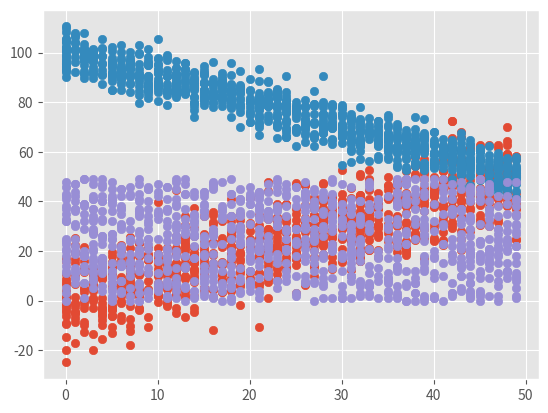

The script that saved this image:
''' In this task, we want to explore possible correlations among variables, respectively, data points. To make statements
about presence of absence of any kind of relationship we can express this both
in a quantitive way (computation of a correlation measure) and in a qualitative way, i.e.
using data visualization. '''

# Computation of correlation coefficient. 
 
import numpy as np
import matplotlib
import matplotlib.pyplot as plt
%matplotlib inline
matplotlib.style.use('ggplot')

np.random.seed(1)








# 1000 random integers between 0 and 50

x_data = np.random.randint(0, 50, 1000)
y_data = x_data + np.random.normal(0, 10, 1000)

# Is the correlation positive, negative or is there no correlation?

correlation_coefficient = np.corrcoef(x_data, y_data)
print(correlation_coefficient)

# You can also visualize your data and see if you interpreted the correlation measure correctly



# Which visualization to use here you learnt in lecture 3

plt.scatter(x_data, y_data)


# Let us try another example

x_data2 = np.random.randint(0, 50, 1000)
y_data2 = 100 - x_data2 + np.random.normal(0, 5, 1000)
correlation_coefficient = np.corrcoef(x_data2, y_data2)
print(correlation_coefficient)

plt.scatter(x_data2,y_data2)



# Ok, now it is your turn.
x = np.random.randint(0, 50, 1000)
y = np.random.randint(0, 50, 1000)
correlation_coefficient = np.corrcoef(x, y)
print(correlation_coefficient)

plt.scatter(x,y)


